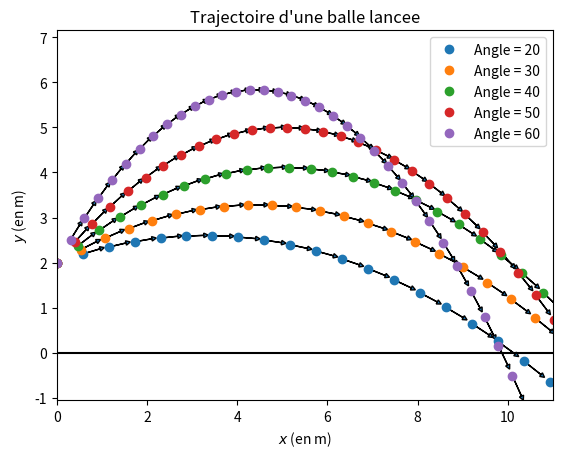

Python code for this plot:
import numpy as np # bibliotheque de calcul
import matplotlib.pyplot as plt # blibliotheque d'affichage

# dessine une fleche partant du point 'depart' et allant au point 'fin'
def traceFleche (depart, fin) :
    taille = 0.1 # taille de la pointe de la fleche
    plt.arrow (depart[0], depart[1], fin[0], fin[1], # coordonnees du vecteur
               head_length=taille, head_width=taille) # apparence du vecteur

# calcul et trace le vecteur vitesse
def traceVecteurVitesses (x, y, Dt) :
    for i in range (1, len (x) - 1) :
        vx = (x[i + 1] - x[i - 1]) / (2*Dt)
        vy = (y[i + 1] - y[i - 1]) / (2*Dt)
        traceFleche ((x[i], y[i]), (vx, vy))

# calcul de la trajectoire selon x et y
def trajectoireX (t, v, alpha) :
    cosinusAlpha = np.cos (alpha * np.pi/180)
    return v * t * cosinusAlpha
def trajectoireY (t, v, alpha) :
    sinusAlpha = np.sin (alpha * np.pi/180)
    return 2 + (v * t)*sinusAlpha - 4.9*(t**2)

# affichage d'une trajectoire
def trajectoire (t, v, alpha) :
    # calcul des positions x et y
    x = trajectoireX (t, v, alpha)
    y = trajectoireY (t, v, alpha)
    # trace des points reperes
    plt.plot (x, y, 'o', label='Angle = ' + str(alpha))
    # trace des vitesses
    traceVecteurVitesses (x, y, max (t) / 2)

# reglage du graphique
plt.axis('equal') # pour avoir des vecteurs symetriques
plt.xlabel (r'$x$ (en m)') # legende de l'abscisse
plt.ylabel (r'$y$ (en m)') # legende de l'ordonnee
plt.title ("Trajectoire d'une balle lancee") # titre du graphique
plt.xlim (0, 11) # limite du graphique selon x
plt.ylim (0.1, 6) # limite du graphique selon y

# vitesse initiale
v = 10
points = 50
# calcul de l'echelle de temps
tMax = 3
t = tMax / (points - 1)
t = np.linspace (0, tMax, points)

# calcul de la trajectoire pour differents angles
for alpha in range (20, 70, 10) :
    trajectoire (t, v, alpha)
plt.plot (np.linspace (0, 0, 100), color='black')
plt.legend () # affichage de la legende des courbes
plt.show () # affichage du graphique
